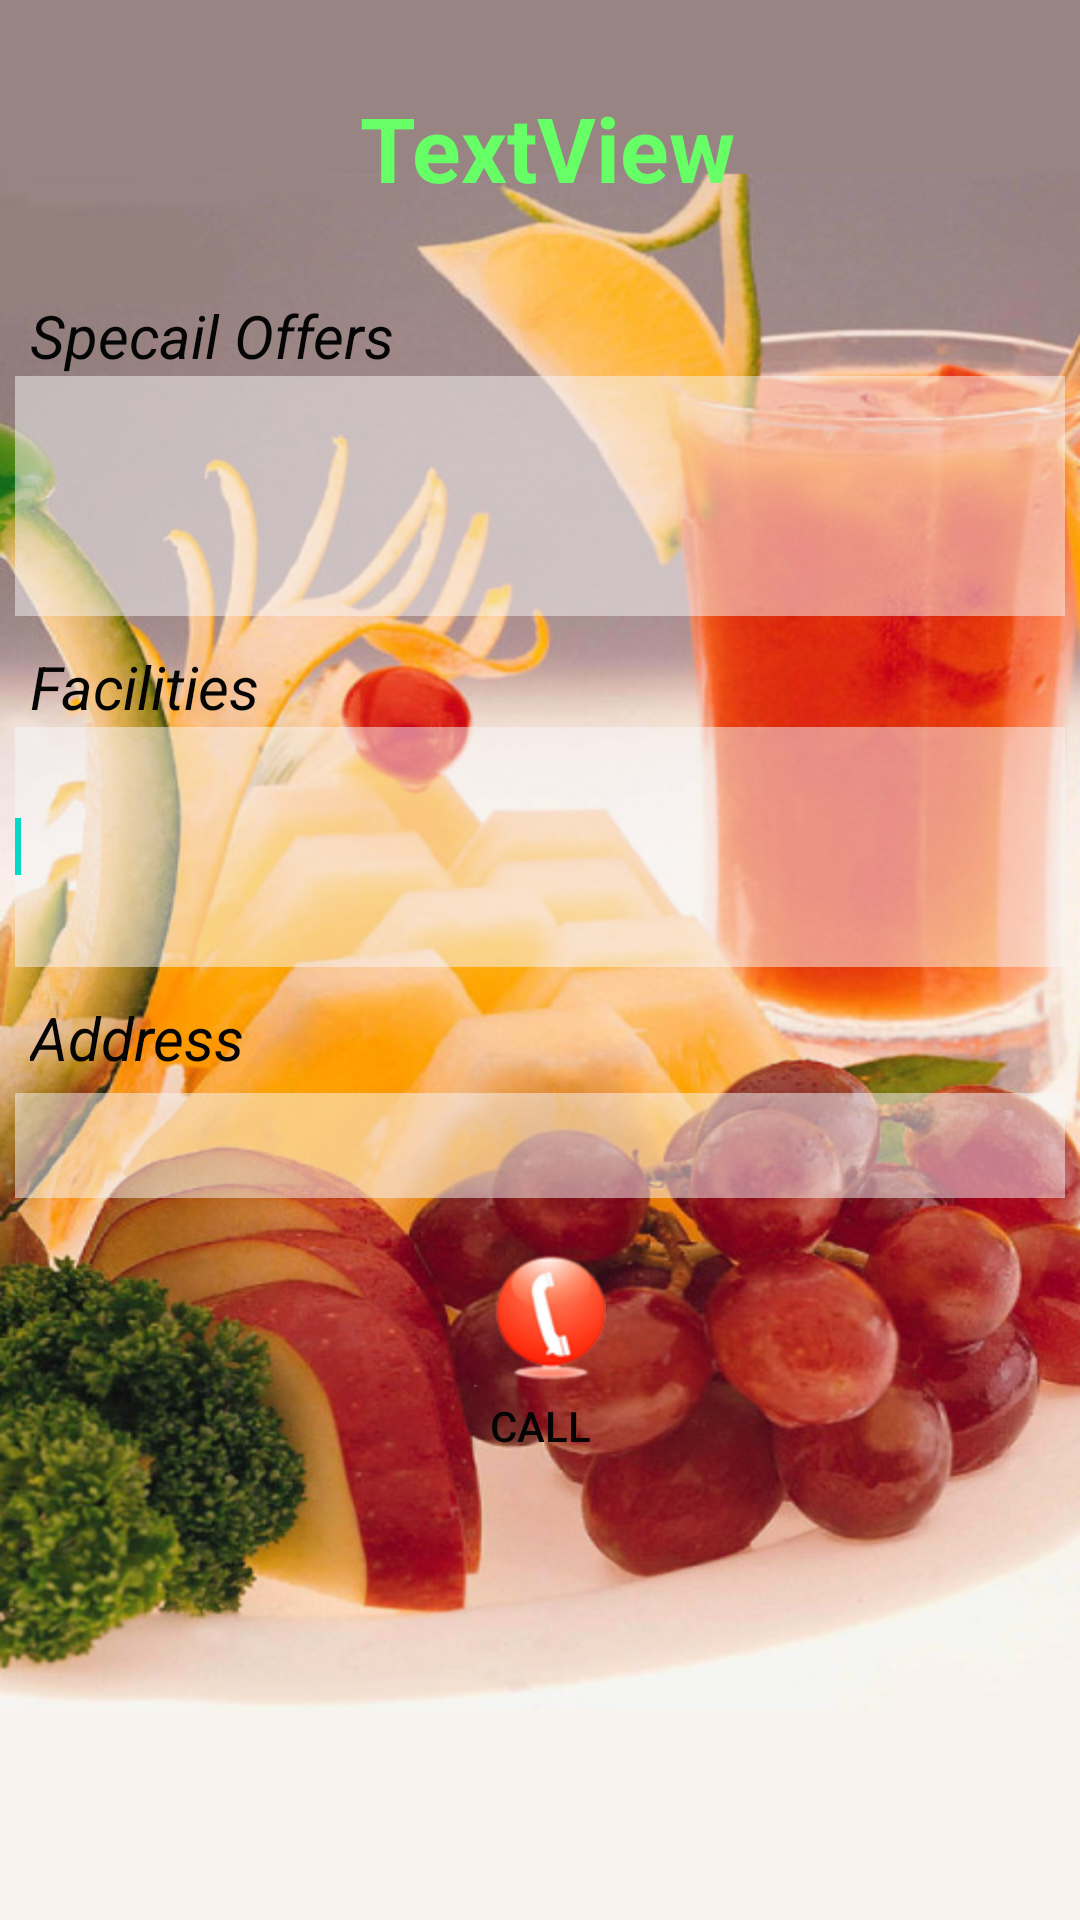

Android layout source for this screen:
<!-- AndroidManifest.xml: fallback theme Theme.MaterialComponents.DayNight.NoActionBar -->
<!-- res/layout/edit_product.xml -->
<?xml version="1.0" encoding="utf-8"?>

<RelativeLayout xmlns:android="http://schemas.android.com/apk/res/android"
    android:layout_width="match_parent"
    android:layout_height="match_parent"
    android:background="@drawable/background"
    android:orientation="vertical" >

    <EditText
        android:id="@+id/inputPrice"
        android:layout_width="fill_parent"
        android:layout_height="35dp"
        android:layout_alignParentLeft="true"
        android:layout_below="@+id/textView4"
        android:layout_margin="5dip"
        android:background="@color/translucent_red"
        android:ems="10"
        android:inputType="numberDecimal"
        android:singleLine="true"
        android:textColor="#050506" 
         android:textSize="14dp"/>

    <TextView
        android:id="@+id/textView5"
        android:layout_width="wrap_content"
        android:layout_height="wrap_content"
        android:layout_above="@+id/button1"
        android:layout_alignLeft="@+id/button1"
        android:text="TextView"
        android:visibility="invisible" />

    <EditText
        android:id="@+id/inputName"
        android:layout_width="wrap_content"
        android:layout_height="80dp"
        android:layout_alignLeft="@+id/inputPrice"
        android:layout_alignRight="@+id/inputPrice"
        android:layout_below="@+id/textView2"
        android:background="@color/translucent_red"
        android:ems="10"
        android:inputType="textMultiLine"
        android:textColor="#050506"
        android:textSize="14dp"
        android:textStyle="italic" />

    <EditText
        android:id="@+id/inputDesc"
        android:layout_width="wrap_content"
        android:layout_height="80dp"
        android:layout_alignLeft="@+id/inputName"
        android:layout_alignRight="@+id/inputName"
        android:layout_below="@+id/textView3"
        android:background="@color/translucent_red"
        android:ems="10"
        android:inputType="textMultiLine"
        android:textColor="#050506"
        android:textSize="14dp"
        android:textStyle="italic" >

        <requestFocus />
    </EditText>

    <TextView
        android:id="@+id/textView4"
        android:layout_width="fill_parent"
        android:layout_height="wrap_content"
        android:layout_alignParentLeft="true"
        android:layout_below="@+id/inputDesc"
        android:paddingLeft="10dip"
        android:paddingRight="10dip"
        android:paddingTop="10dip"
        android:text="Address"
        android:textColor="#050506"
        android:textSize="20dp"
        android:textStyle="italic" />

    <TextView
        android:id="@+id/textView3"
        android:layout_width="fill_parent"
        android:layout_height="wrap_content"
        android:layout_alignParentLeft="true"
        android:layout_below="@+id/inputName"
        android:paddingLeft="10dip"
        android:paddingRight="10dip"
        android:paddingTop="10dip"
        android:text="Facilities"
        android:textColor="#050506"
        android:textSize="20dp"
        android:textStyle="italic" />

    <Button
        android:id="@+id/button1"
        android:layout_width="wrap_content"
        android:layout_height="70dp"
        android:layout_alignParentLeft="true"
        android:layout_alignParentRight="true"
        android:layout_below="@+id/inputPrice"
        android:layout_marginTop="14dp"
        android:background="@android:color/transparent"
        android:drawableTop="@drawable/call"
        android:text="Call"
        android:textColor="#050506" />

    <TextView
        android:id="@+id/textView2"
        android:layout_width="fill_parent"
        android:layout_height="wrap_content"
        android:layout_alignParentLeft="true"
        android:layout_below="@+id/textView1"
        android:layout_marginTop="19dp"
        android:paddingLeft="10dip"
        android:paddingRight="10dip"
        android:paddingTop="10dip"
        android:text="Specail Offers"
        android:textColor="#050506"
        android:textSize="20dp"
        android:textStyle="italic" />

    <TextView
        android:id="@+id/textView1"
        android:layout_width="wrap_content"
        android:layout_height="wrap_content"
        android:layout_alignLeft="@+id/inputName"
        android:layout_alignParentRight="true"
        android:layout_alignParentTop="true"
        android:layout_marginTop="29dp"
        android:text="TextView" 
        android:gravity="center"
        android:textSize="30dp"
        android:textStyle="bold"
        android:textColor="#66FF66"/>

</RelativeLayout>
<!-- resources referenced by this layout -->
<resources>
  <color name="translucent_red">#80F7F7FA</color>
  <!-- drawable background: png bitmap (drawable-hdpi, 563445 bytes) -->
  <!-- drawable call: png bitmap (drawable-hdpi, 7962 bytes) -->
</resources>
